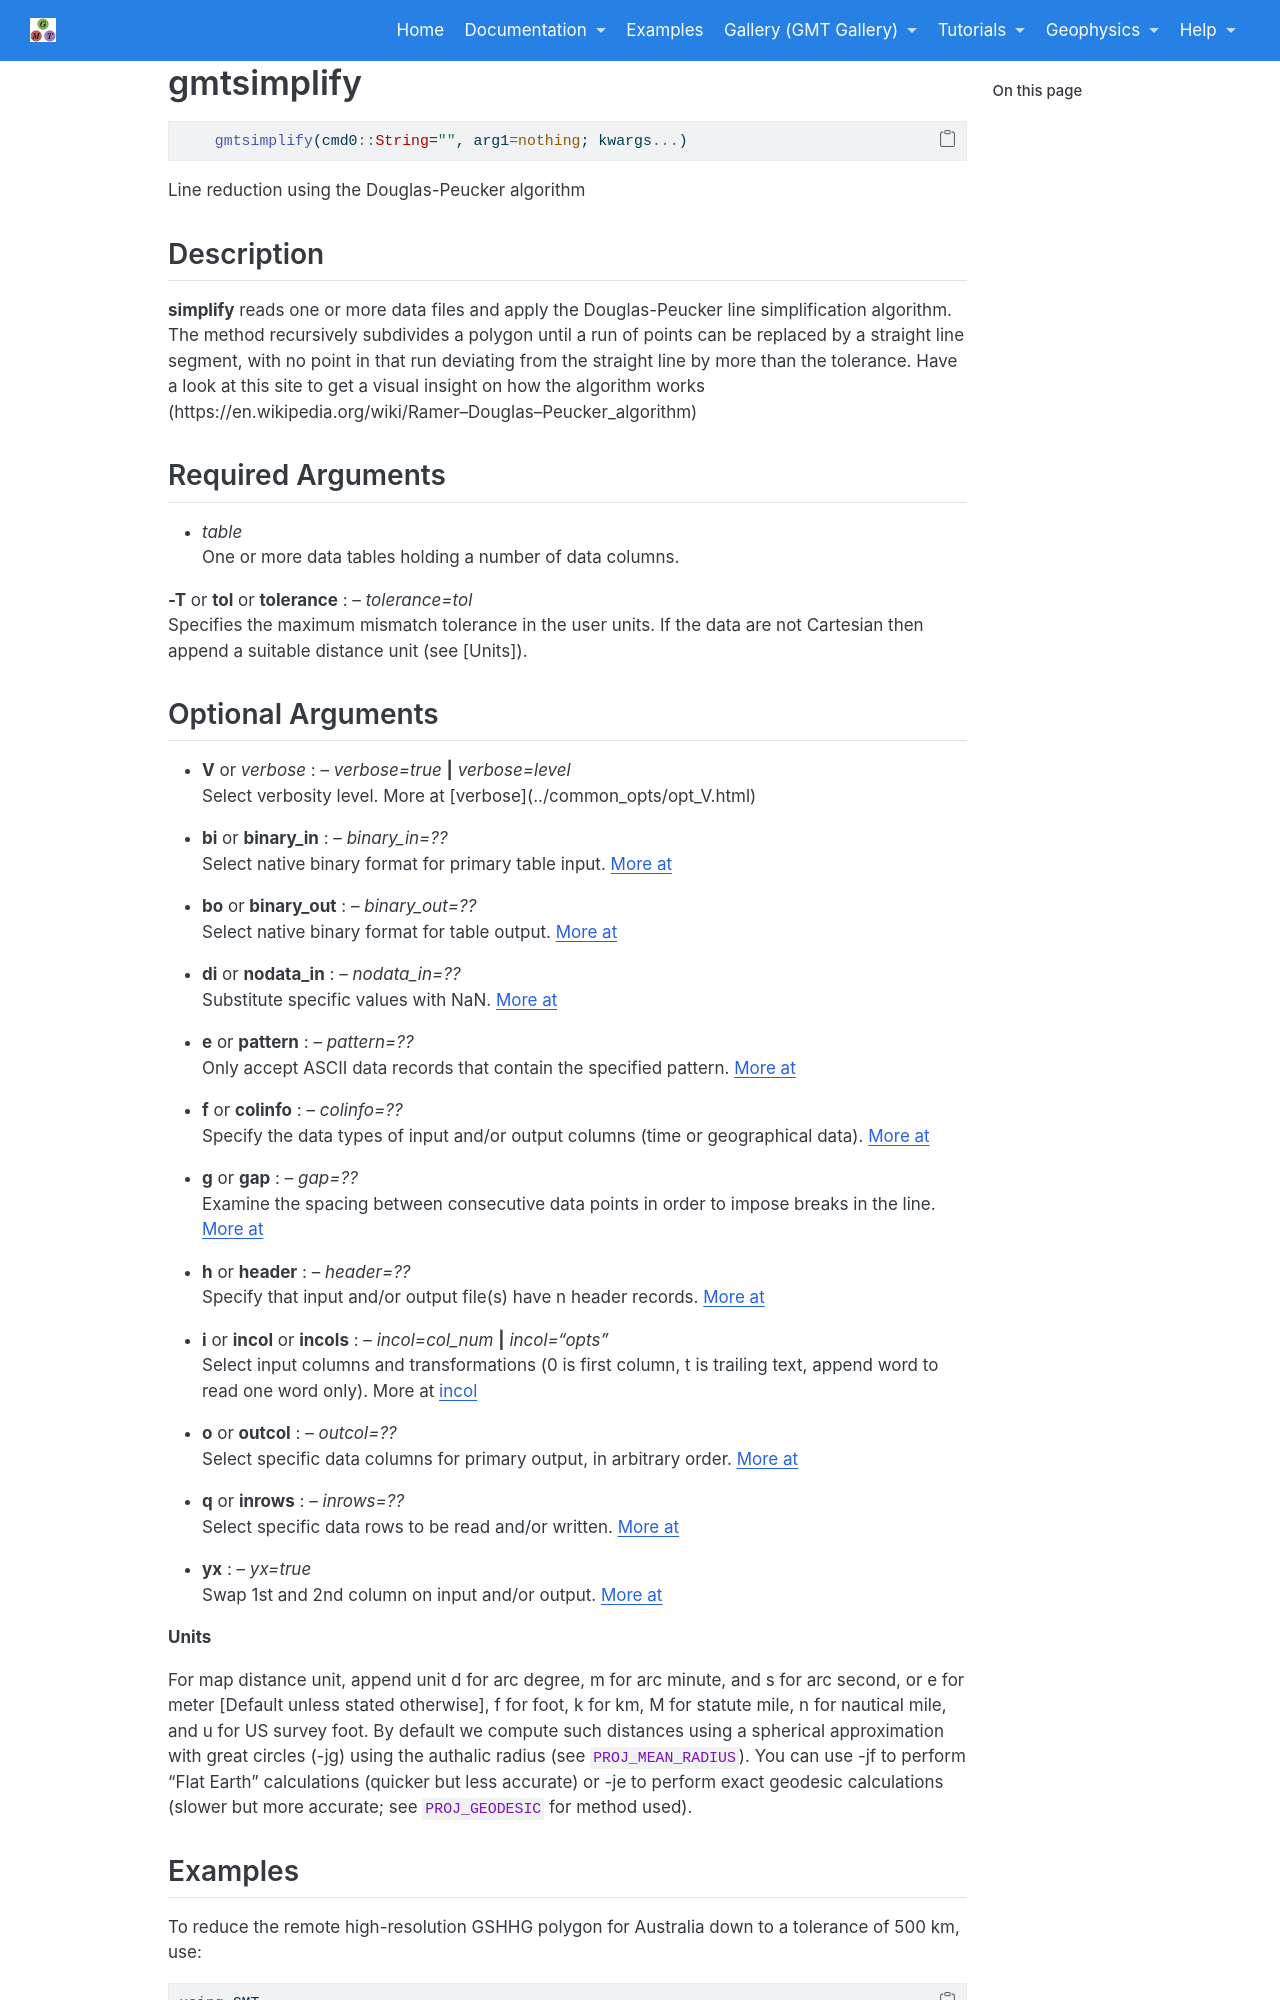

repository: joa-quim/GMTjl_doc · page: documentation/modules/gmtsimplify.html · generator: jekyll

# gmtsimplify

```julia
	gmtsimplify(cmd0::String="", arg1=nothing; kwargs...)
```

Line reduction using the Douglas-Peucker algorithm

Description
-----------

**simplify** reads one or more data files and apply the Douglas-Peucker line simplification algorithm.
The method recursively subdivides a polygon until a run of points can be replaced by a straight line
segment, with no point in that run deviating from the straight line by more than the tolerance.
Have a look at this site to get a visual insight on how the algorithm works
(https://en.wikipedia.org/wiki/Ramer–Douglas–Peucker_algorithm)

Required Arguments
------------------

- *table*\
    One or more data tables holding a number of data columns.

**-T** or **tol** or **tolerance** : -- *tolerance=tol*\
    Specifies the maximum mismatch tolerance in the user units. If the data are not Cartesian then
    append a suitable distance unit (see \myreflink{Units}).

Optional Arguments
------------------

\textinput{common_opts/opt_V}

\textinput{common_opts/opt_bi}

\textinput{common_opts/opt_bo}

\textinput{common_opts/opt_di}

\textinput{common_opts/opt_e}

\textinput{common_opts/opt_f}

\textinput{common_opts/opt_g}

\textinput{common_opts/opt_h}

\textinput{common_opts/opt__i}

\textinput{common_opts/opt_o}

\textinput{common_opts/opt_q}

\textinput{common_opts/opt_xy}

\textinput{common_opts/opt__distunits}

Examples
--------

To reduce the remote high-resolution GSHHG polygon for Australia down to
a tolerance of 500 km, use:

\begin{examplefig}{}
```julia
using GMT
D = gmtsimplify("@GSHHS_h_Australia.txt", tolerance="100k")
plot("@GSHHS_h_Australia.txt", plot=(data=D, lc=:red), show=true)
```
\end{examplefig}

To reduce the Cartesian lines xylines.txt using a tolerance of 0.45 and
write the reduced lines to file new_xylines.txt, run:

```julia
    D = gmtsimplify("xylines.txt", tol=0.45)
```
